Run: headless pygame with SDL's dummy video driver; simulated clock (each Clock.tick advances the game by its frame time, no real sleeping); random seed 0; keys injected as events and as key.get_pressed() state; no mouse input.
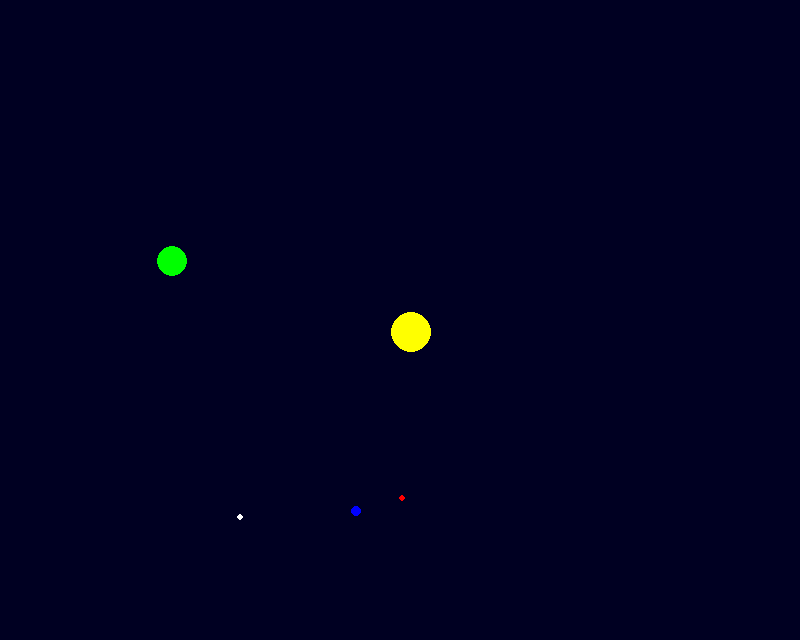
Frame 1 of 4 · flips 1–60 · no input
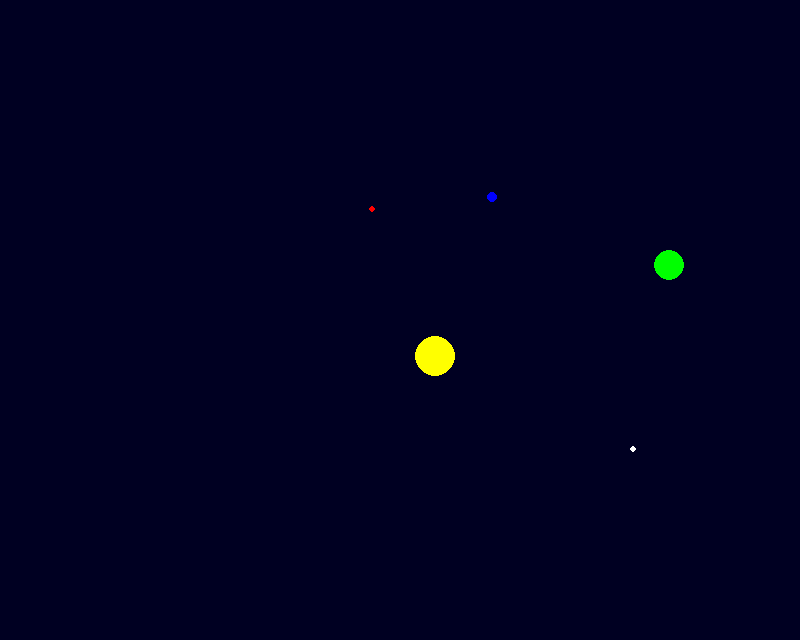
Frame 2 of 4 · flips 61–180 · tapped SPACE, RETURN · held RIGHT (→), D
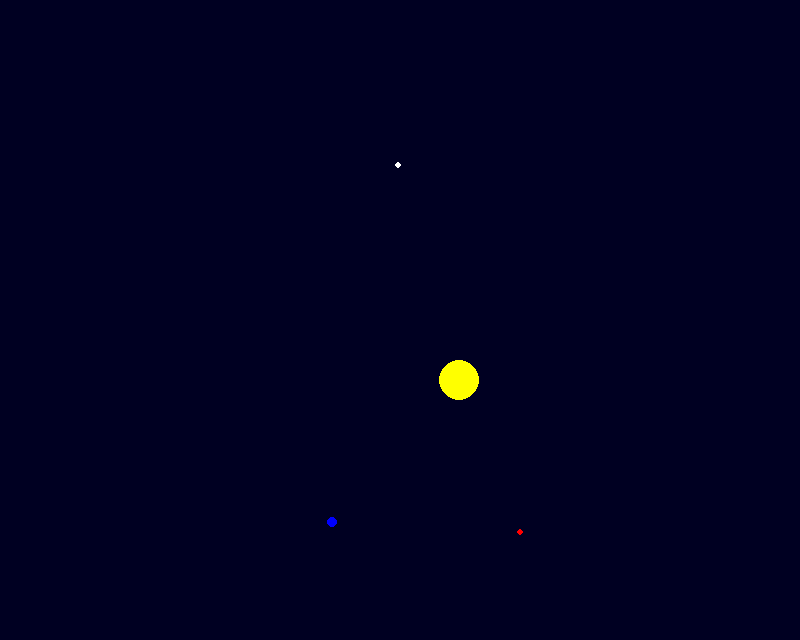
Frame 3 of 4 · flips 181–300 · held DOWN (↓), S
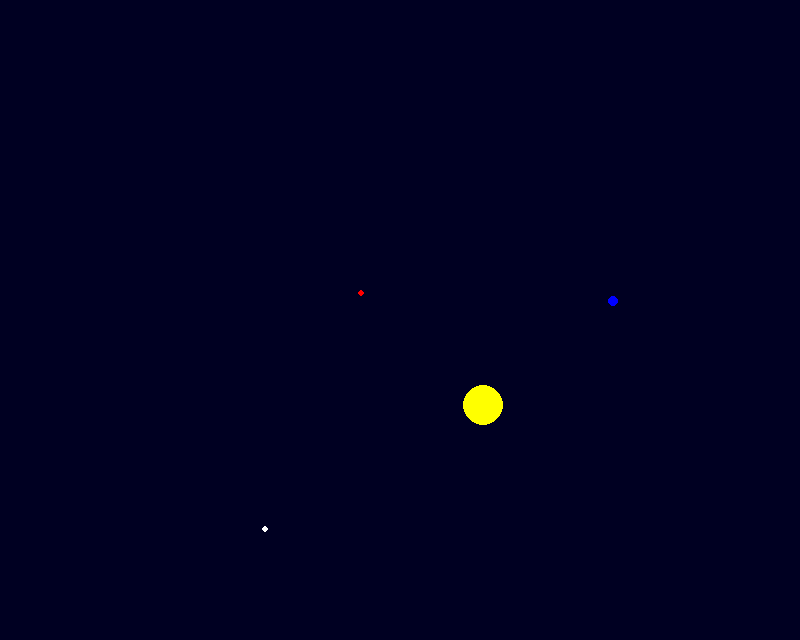
Frame 4 of 4 · flips 301–420 · held LEFT (←), A, UP (↑), W

The pygame program that drew these frames:

#!/bin/env python

import random
import pygame, math
from pygame import *
from math import *

WIN_WIDTH = 800
WIN_HEIGHT = 640
DISPLAY = (WIN_WIDTH, WIN_HEIGHT)
SPACE_COLOR = "#000022"
G = 6.6

class Planet(sprite.Sprite):

   def __init__(self, rad, mas, x, y, vx, vy, ax=0, ay=0, planet_color="green"):
      sprite.Sprite.__init__(self)
      self.width = rad
      self.height = rad
      self.color = planet_color
      self.x = x
      self.y = y
      self.vx = vx
      self.vy = vy
      self.ax = ax
      self.ay = ay
      self.radius = rad
      self.mass = mas

   def move(self, planet):
      self.r = sqrt((self.x - planet.x)**2 + (self.y - planet.y)**2)

      self.ax =  planet.mass * (planet.x - self.x) / self.r**3
      self.ay =  planet.mass * (planet.y - self.y) / self.r**3

      #New spped based on accel
      self.vx += self.ax
      self.vy += self.ay

      #New pos based on speed
      self.x += self.vx
      self.y += self.vy


   def drawing(self, scrn):
      pygame.draw.circle(scrn, Color(self.color), (self.x, self.y), self.radius)


def main():
    #PyGame init
    pygame.init()
    screen = pygame.display.set_mode(DISPLAY)
    pygame.display.set_caption("Solar Mechanics v0.1")

    #Space init
    bg = Surface((WIN_WIDTH,WIN_HEIGHT))
    bg.fill(Color(SPACE_COLOR))

    #Timer init
    timer = pygame.time.Clock()

    #Stars init
    for count in range(1, 100):
       star_X = random.randrange(10, 780)
       star_Y = random.randrange(10, 630)
       draw.circle(bg, Color('white'), (star_X, star_Y), 0.5)

    #Planet init
    Sun = Planet(20, 3330, 400, 320, 0.2, 0.2, 0, 0, 'yellow')
    Earth = Planet(5, 2, 210, 320, 0, 4.25, 0, 0, 'blue')
    Planet2 = Planet(3, 1, 150, 320, 0, 3.7, 0, 0, 'white')
    Planet3 = Planet(3, 40, 230, 320, 0, 4.5, 0, 0, 'red')
    Planet4 = Planet(15, 4, 130, 50, 0, 3, 0, 0, 'green')

    done = False
    while not done:
        timer.tick(50)
        for e in pygame.event.get():
            if e.type == QUIT:
                done = True
                break

        Earth.move(Sun)
        Sun.move(Earth)
        Planet2.move(Sun)
        Planet3.move(Sun)
        Planet4.move(Sun)

        screen.blit(bg, (0, 0))
        Sun.drawing(screen)
        Earth.drawing(screen)
        Planet2.drawing(screen)
        Planet3.drawing(screen)
        Planet4.drawing(screen)
        pygame.display.update()

    #Farewell
    print (":-)")

if __name__ == "__main__":
    main()
